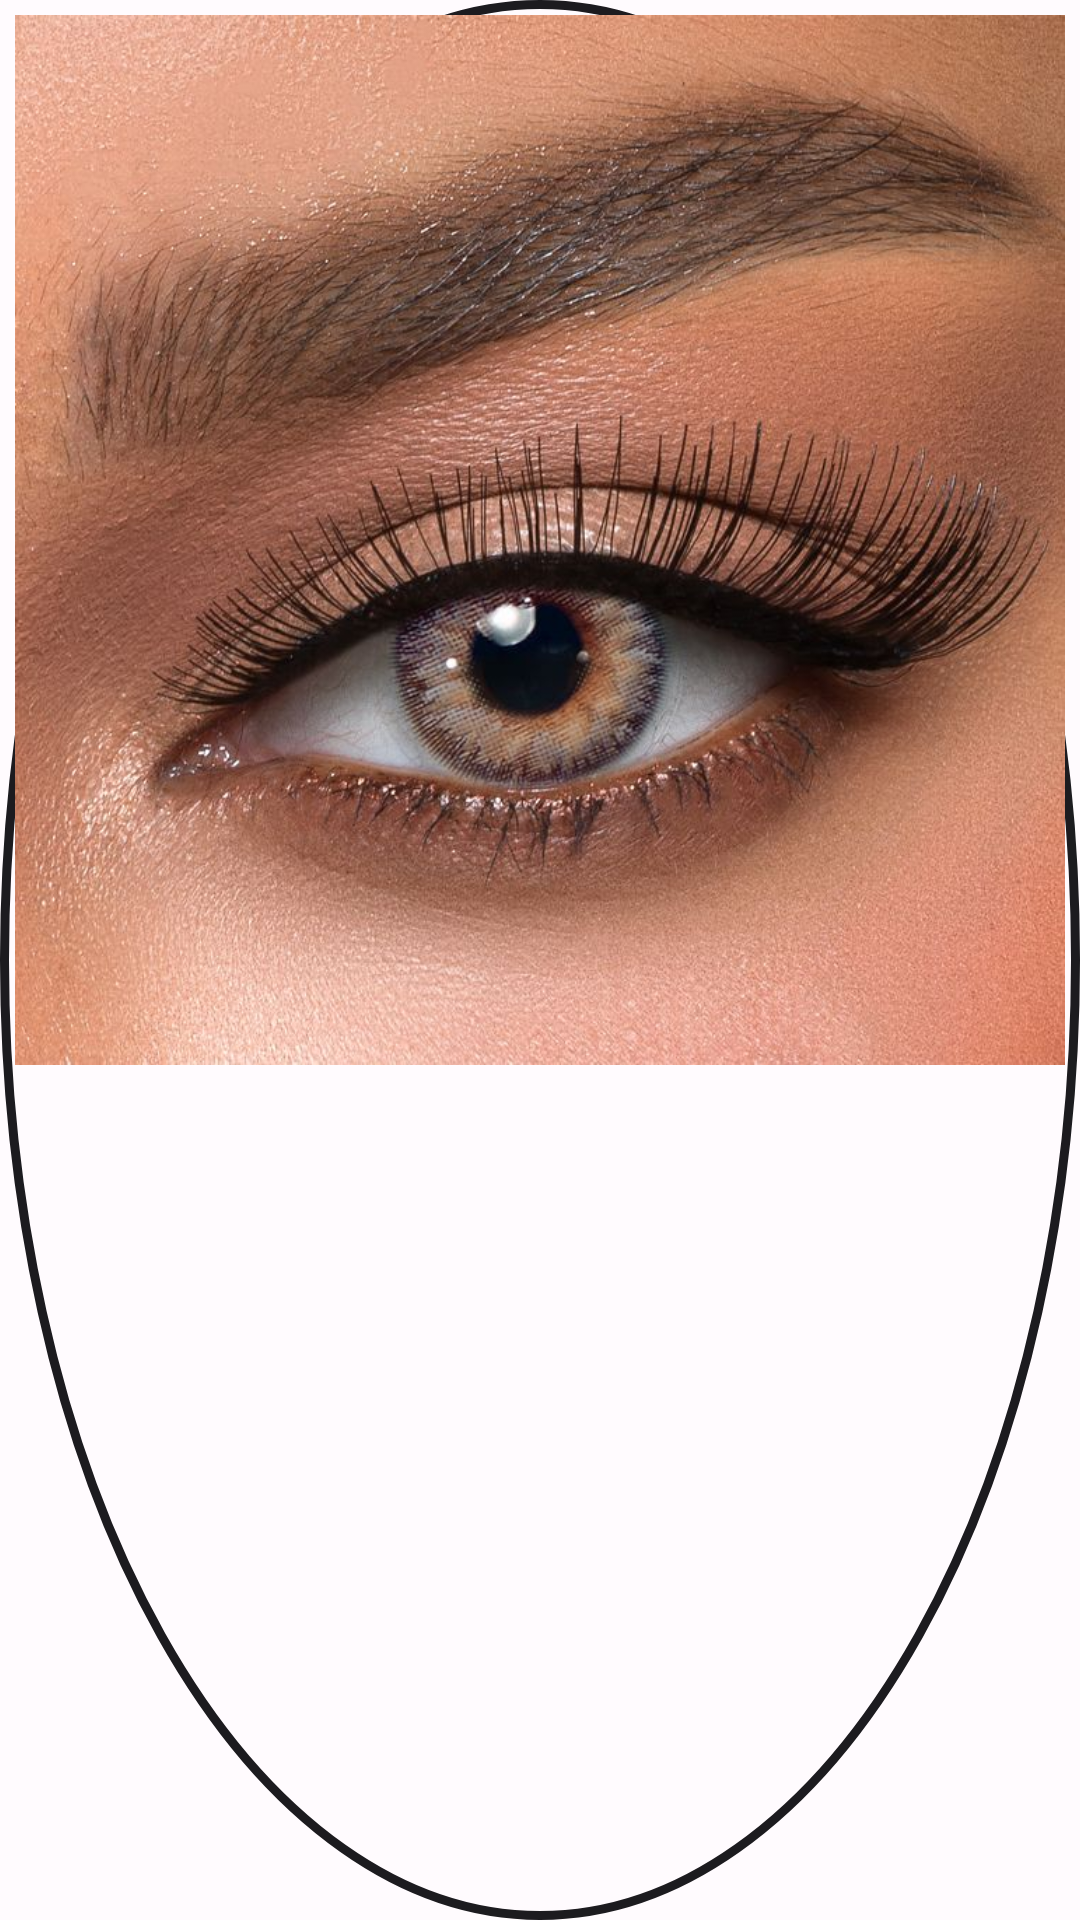

Here is an Android app screen rendered from its layout file. Give the layout XML and the strings, colors and styles it references.
<!-- AndroidManifest.xml: application theme Theme.Shopify -->
<!-- res/layout/swatch_layout_item.xml -->
<?xml version="1.0" encoding="utf-8"?>
<androidx.constraintlayout.widget.ConstraintLayout xmlns:android="http://schemas.android.com/apk/res/android"
    android:layout_width="60dp"
    android:layout_height="60dp"
    android:layout_margin="10dp"
    android:background="@drawable/bg_circle"
    xmlns:app="http://schemas.android.com/apk/res-auto">

    <com.google.android.material.imageview.ShapeableImageView
        android:id="@+id/singleImage"
        android:layout_width="match_parent"
        android:layout_height="wrap_content"
        app:shapeAppearanceOverlay="@style/Circular"
        android:padding="5dp"
        android:adjustViewBounds="true"
        android:contentDescription="TODO"
        app:layout_constraintStart_toStartOf="parent"
        app:layout_constraintTop_toTopOf="parent"
        app:srcCompat="@drawable/banner" />

</androidx.constraintlayout.widget.ConstraintLayout>
<!-- resources referenced by this layout -->
<resources>
  <!-- drawable bg_circle (drawable) -->
  <?xml version="1.0" encoding="utf-8"?>
  <shape android:shape="oval" xmlns:android="http://schemas.android.com/apk/res/android">
      <stroke android:width="3dp" android:color="@color/md_theme_light_dark_onBackground"/>
      <solid android:color="@color/md_theme_light_dark_background"/>
  </shape>
  <style name="Theme.Shopify" parent="Base.Theme.Shopify" />
  <color name="md_theme_light_dark_onBackground">@color/md_theme_light_onBackground</color>
  <color name="md_theme_light_dark_background">@color/md_theme_light_background</color>
  <color name="md_theme_light_onBackground">#1C1B1F</color>
  <color name="md_theme_light_background">#FFFBFE</color>
  <color name="md_theme_light_primary">#6750A4</color>
  <color name="md_theme_light_onPrimary">#FFFFFF</color>
  <color name="md_theme_light_primaryContainer">#EADDFF</color>
  <color name="md_theme_light_onPrimaryContainer">#21005D</color>
  <color name="md_theme_light_secondary">#625B71</color>
  <color name="md_theme_light_onSecondary">#FFFFFF</color>
  <color name="md_theme_light_secondaryContainer">#E8DEF8</color>
  <color name="md_theme_light_onSecondaryContainer">#1D192B</color>
  <color name="md_theme_light_tertiary">#7D5260</color>
  <color name="md_theme_light_onTertiary">#FFFFFF</color>
  <color name="md_theme_light_tertiaryContainer">#FFD8E4</color>
  <color name="md_theme_light_onTertiaryContainer">#31111D</color>
  <color name="md_theme_light_error">#B3261E</color>
  <color name="md_theme_light_onError">#FFFFFF</color>
  <color name="md_theme_light_errorContainer">#F9DEDC</color>
  <color name="md_theme_light_onErrorContainer">#410E0B</color>
  <color name="md_theme_light_outline">#79747E</color>
  <color name="md_theme_light_surface">#FFFBFE</color>
  <color name="md_theme_light_onSurface">#1C1B1F</color>
  <color name="md_theme_light_surfaceVariant">#E7E0EC</color>
  <color name="md_theme_light_onSurfaceVariant">#49454F</color>
  <color name="md_theme_light_inverseSurface">#313033</color>
  <color name="md_theme_light_inverseOnSurface">#F4EFF4</color>
  <color name="md_theme_light_inversePrimary">#D0BCFF</color>
</resources>
